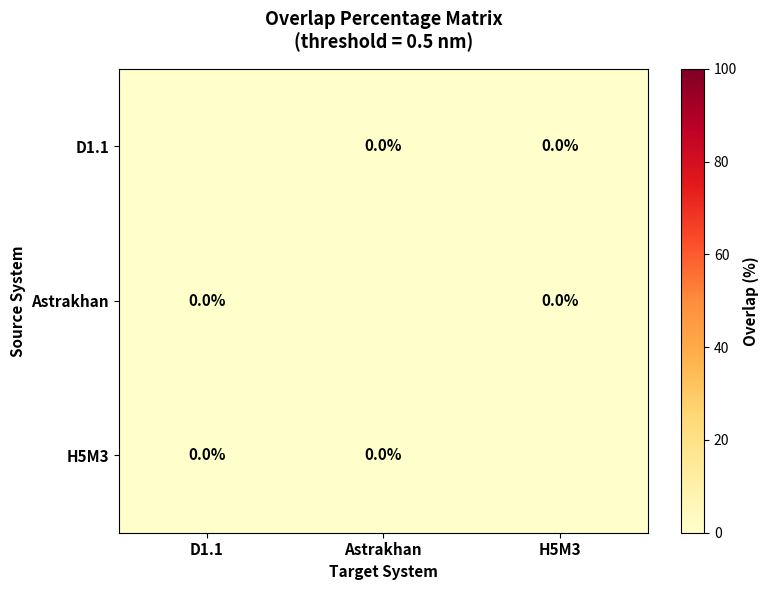

The matplotlib source for this figure: (Note: this script raises an exception after producing the figure.)
import numpy as np
import matplotlib.pyplot as plt
from scipy.spatial.distance import cdist
from pathlib import Path


FILES = {
    "D1.1": {"pc1": "proj_D1_PC1.xvg", "pc2": "proj_D1_PC2.xvg"},
    "Astrakhan": {"pc1": "proj_Astra_PC1.xvg", "pc2": "proj_Astra_PC2.xvg"},
    "H5M3": {"pc1": "proj_VXT_PC1_subsampled.xvg", "pc2": "proj_VXT_PC2.xvg"},
}

COLORS = {
    "D1.1": "#2ca02c",
    "Astrakhan": "#1f77b4",
    "H5M3": "#d62728",
}


def load_pc_component(filepath: str):
    """Carga componente PC de archivo .xvg"""
    data = []
    with open(filepath, 'r') as f:
        for line in f:
            if line.startswith(('#', '@', '&')) or line.strip() == '':
                continue
            vals = line.split()
            if len(vals) >= 2:
                data.append([float(vals[0]), float(vals[1])])
    
    data = np.array(data)
    time = data[:, 0] / 1000
    pc = data[:, 1]
    return time, pc


def load_pca_data(system_files):
    """Carga PC1 y PC2, sincroniza longitudes"""
    time1, pc1 = load_pc_component(system_files["pc1"])
    time2, pc2 = load_pc_component(system_files["pc2"])
    min_len = min(len(time1), len(time2))
    return pc1[:min_len], pc2[:min_len], time1[:min_len]


def calculate_overlap_percentage(coords1, coords2, threshold=0.5):
    """
    Calcula porcentaje de overlap entre dos conjuntos de puntos.
    Usa distancia mínima a los puntos del otro conjunto.
    
    Args:
        coords1: Array (N, 2) - coordenadas del sistema 1
        coords2: Array (M, 2) - coordenadas del sistema 2
        threshold: distancia máxima para considerar un punto como "overlapping" (nm)
    
    Returns:
        overlap_pct: porcentaje de overlap
    """
    # Calcular distancia mínima de cada punto en coords1 a coords2
    distances = cdist(coords1, coords2, metric='euclidean')
    min_distances = np.min(distances, axis=1)
    
    # Puntos que están dentro del threshold
    overlap_points = np.sum(min_distances <= threshold)
    overlap_pct = (overlap_points / len(coords1)) * 100
    
    return overlap_pct


def calculate_centroid_distance(coords1, coords2):
    """Calcula distancia euclidiana entre centroides"""
    centroid1 = np.mean(coords1, axis=0)
    centroid2 = np.mean(coords2, axis=0)
    distance = np.linalg.norm(centroid1 - centroid2)
    return distance, centroid1, centroid2



print("Cargando datos PCA...")
pca_data = {}
for system, files in FILES.items():
    if Path(files["pc1"]).exists() and Path(files["pc2"]).exists():
        try:
            pc1, pc2, time = load_pca_data(files)
            coords = np.column_stack((pc1, pc2))
            pca_data[system] = {"pc1": pc1, "pc2": pc2, "coords": coords, "time": time}
            print(f"✓ {system}: {len(pc1)} frames")
        except Exception as e:
            print(f"✗ Error cargando {system}: {e}")



print("\n" + "="*70)
print("OVERLAP PERCENTAGE ANALYSIS (threshold = 0.5 nm)")
print("="*70)

threshold = 0.5
overlap_matrix = {}

systems = list(pca_data.keys())
for i, sys1 in enumerate(systems):
    for j, sys2 in enumerate(systems):
        if i != j:
            coords1 = pca_data[sys1]["coords"]
            coords2 = pca_data[sys2]["coords"]
            
            overlap_pct = calculate_overlap_percentage(coords1, coords2, threshold=threshold)
            key = f"{sys1} → {sys2}"
            overlap_matrix[key] = overlap_pct
            
            print(f"\n{key}:")
            print(f"  {overlap_pct:.2f}% de {sys1} overlaps con {sys2}")


print("\n" + "="*70)
print("CENTROID DISTANCE ANALYSIS")
print("="*70)

centroids = {}
for system in pca_data.keys():
    coords = pca_data[system]["coords"]
    centroid = np.mean(coords, axis=0)
    centroids[system] = centroid
    print(f"\n{system} centroid: ({centroid[0]:.3f}, {centroid[1]:.3f}) nm")

print("\n" + "-"*70)
print("Pairwise Centroid Distances:")
print("-"*70)

centroid_distances = {}
for i, sys1 in enumerate(systems):
    for j, sys2 in enumerate(systems):
        if i < j:  # Solo pares únicos
            dist, c1, c2 = calculate_centroid_distance(
                pca_data[sys1]["coords"], 
                pca_data[sys2]["coords"]
            )
            key = f"{sys1} ↔ {sys2}"
            centroid_distances[key] = dist
            print(f"\n{key}:")
            print(f"  Distancia: {dist:.3f} nm")
            print(f"  {sys1} centroid: ({c1[0]:.3f}, {c1[1]:.3f})")
            print(f"  {sys2} centroid: ({c2[0]:.3f}, {c2[1]:.3f})")



print("\n" + "="*70)
print("SUMMARY TABLE")
print("="*70)

print("\nOverlap Matrix (%):")
print("-" * 50)
print(f"{'From':<15} {'To':<15} {'Overlap %':<15}")
print("-" * 50)
for key, value in sorted(overlap_matrix.items()):
    sys1, sys2 = key.split(' → ')
    print(f"{sys1:<15} {sys2:<15} {value:>6.2f}%")

print("\n\nCentroid Distances (nm):")
print("-" * 50)
print(f"{'System Pair':<25} {'Distance (nm)':<15}")
print("-" * 50)
for key, value in sorted(centroid_distances.items()):
    print(f"{key:<25} {value:>8.3f}")



print("\nGenerando heatmap de overlap...")

fig, ax = plt.subplots(figsize=(8, 6))

# Crear matriz de overlap simétrica
overlap_heatmap = np.zeros((3, 3))
sys_list = ["D1.1", "Astrakhan", "H5M3"]
sys_to_idx = {sys: i for i, sys in enumerate(sys_list)}

for key, value in overlap_matrix.items():
    sys1, sys2 = key.split(' → ')
    i = sys_to_idx[sys1]
    j = sys_to_idx[sys2]
    overlap_heatmap[i, j] = value

im = ax.imshow(overlap_heatmap, cmap='YlOrRd', vmin=0, vmax=100, aspect='auto')

# Labels
ax.set_xticks(range(len(sys_list)))
ax.set_yticks(range(len(sys_list)))
ax.set_xticklabels(sys_list, fontsize=11, fontweight='bold')
ax.set_yticklabels(sys_list, fontsize=11, fontweight='bold')

# Título
ax.set_title('Overlap Percentage Matrix\n(threshold = 0.5 nm)', 
             fontsize=13, fontweight='bold', pad=15)
ax.set_xlabel('Target System', fontsize=11, fontweight='bold')
ax.set_ylabel('Source System', fontsize=11, fontweight='bold')

# Valores en las celdas
for i in range(len(sys_list)):
    for j in range(len(sys_list)):
        if i != j:
            text = ax.text(j, i, f'{overlap_heatmap[i, j]:.1f}%',
                          ha="center", va="center", color="black", fontsize=11, fontweight='bold')

# Colorbar
cbar = plt.colorbar(im, ax=ax)
cbar.set_label('Overlap (%)', fontsize=11, fontweight='bold')

plt.tight_layout()
plt.savefig("overlap_heatmap.png", dpi=300, bbox_inches="tight", facecolor='white')
plt.savefig("overlap_heatmap.pdf", bbox_inches="tight", facecolor='white')
print("✓ Guardado: overlap_heatmap.png/.pdf")
plt.show()



print("Generando gráfico de centroid distances...")

fig, ax = plt.subplots(figsize=(10, 6))

systems_pairs = list(centroid_distances.keys())
distances = list(centroid_distances.values())
colors_list = ['#2ca02c', '#1f77b4', '#d62728'][:len(systems_pairs)]

bars = ax.barh(systems_pairs, distances, color=colors_list, alpha=0.7, edgecolor='black', linewidth=1.5)

# Valores en las barras
for i, (bar, dist) in enumerate(zip(bars, distances)):
    ax.text(dist + 0.05, i, f'{dist:.3f} nm', va='center', fontsize=11, fontweight='bold')

ax.set_xlabel('Distance (nm)', fontsize=12, fontweight='bold')
ax.set_title('Centroid Distances Between Systems (PCA Space)', fontsize=13, fontweight='bold', pad=15)
ax.set_xlim(0, max(distances) * 1.15)
ax.grid(axis='x', alpha=0.3, linestyle=':')

for spine in ax.spines.values():
    spine.set_linewidth(1.2)
ax.spines['top'].set_visible(False)
ax.spines['right'].set_visible(False)

plt.tight_layout()
plt.savefig("centroid_distances.png", dpi=300, bbox_inches="tight", facecolor='white')
plt.savefig("centroid_distances.pdf", bbox_inches="tight", facecolor='white')
print("✓ Guardado: centroid_distances.png/.pdf")
plt.show()

print("\n✓ Análisis de overlap y centroid distances completado!")
